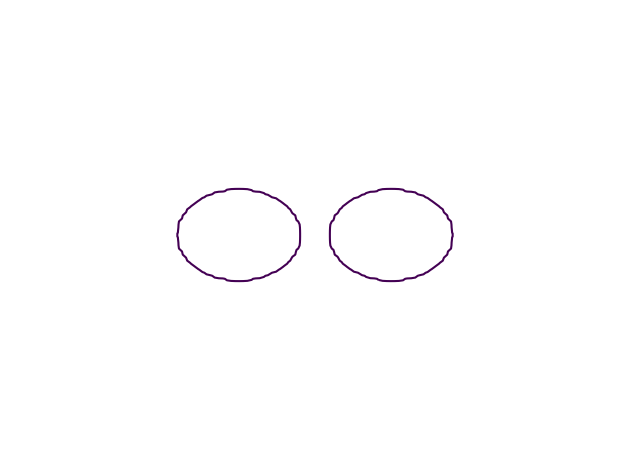

Write Python code to recreate this figure. (Note: this script raises an exception after producing the figure.)
import numpy as np
import matplotlib.pyplot as plt

from math import sqrt,ceil

def circle(a,b,r):
    def f(x,y):
        val = (x-a)**2 + (y-b)**2 - r**2
        return val
    return f

lerp = lambda A,B,t: \
       list(map(float,list(\
           np.array(A)*(1-t) + np.array(B)*t)))

# Parameters

# a,b,r
r = 8 # particle radius
p_in_1 = [-10,0, r]
p_in_2 = [10,0, r]
ri = 4 # interaction radius
I = [0,0,ri] # 
p_out_1 = [0,20, r]
p_out_2 = [0,-20, r]
p_out_3 = [30,10, r]

# curves and Interaction
# input particles
curvei_1I = lambda t: circle(*lerp(p_in_1,I,t))
curvei_2I = lambda t: circle(*lerp(p_in_2,I,t))
# output particles
curveo_I1 = lambda t: circle(*lerp(I,p_out_1,t))
curveo_I2 = lambda t: circle(*lerp(I,p_out_2,t))
curveo_I3 = lambda t: circle(*lerp(I,p_out_3,t))
ci = [curvei_1I,curvei_2I]
cf = [curveo_I1,curveo_I2,curveo_I3]
def Interaction(ci,cf):
    def G(x,y):
        def f(t):
            if 0 <= t <= 0.5:
                pi = 1
                for g in ci:
                    a = g(2*t)(x,y)
                    pi = min(pi , a)
            elif 0.5+1e-8 <= t <= 1.0:
                pi = 1
                for g in cf:
                    a = g(2*(t-0.5))(x,y)
                    pi = min(pi , a)
            return pi
        return f
    return G

depth = 32
width = 150
height = 150
xx = np.linspace(-40,40,width)
yy = np.linspace(-40,40,height)
X,Y = np.meshgrid(xx,yy)
sh = X.shape
dataset = np.zeros((depth,sh[0],sh[1]))
for k in range(depth):
    t = k/(depth-1)
    for i in range(width):
        for j in range(height):
            x = X[i,j]
            y = Y[i,j]
            dataset[k,i,j] = \
                    Interaction(ci,cf)(x,y)(t)

m = 8

z = 0
for i in range(depth):
    fig, ax = plt.subplots()
    ax.contour(X,Y,dataset[i,:,:],levels=[z])
    ax.axis("off")
    fn_save = f"./dataset1/slice-{i:04d}.jpg"
    print(f"saving slice ... {fn_save}")
    plt.tight_layout()
    plt.savefig(fn_save)
    plt.close()

plt.show()
